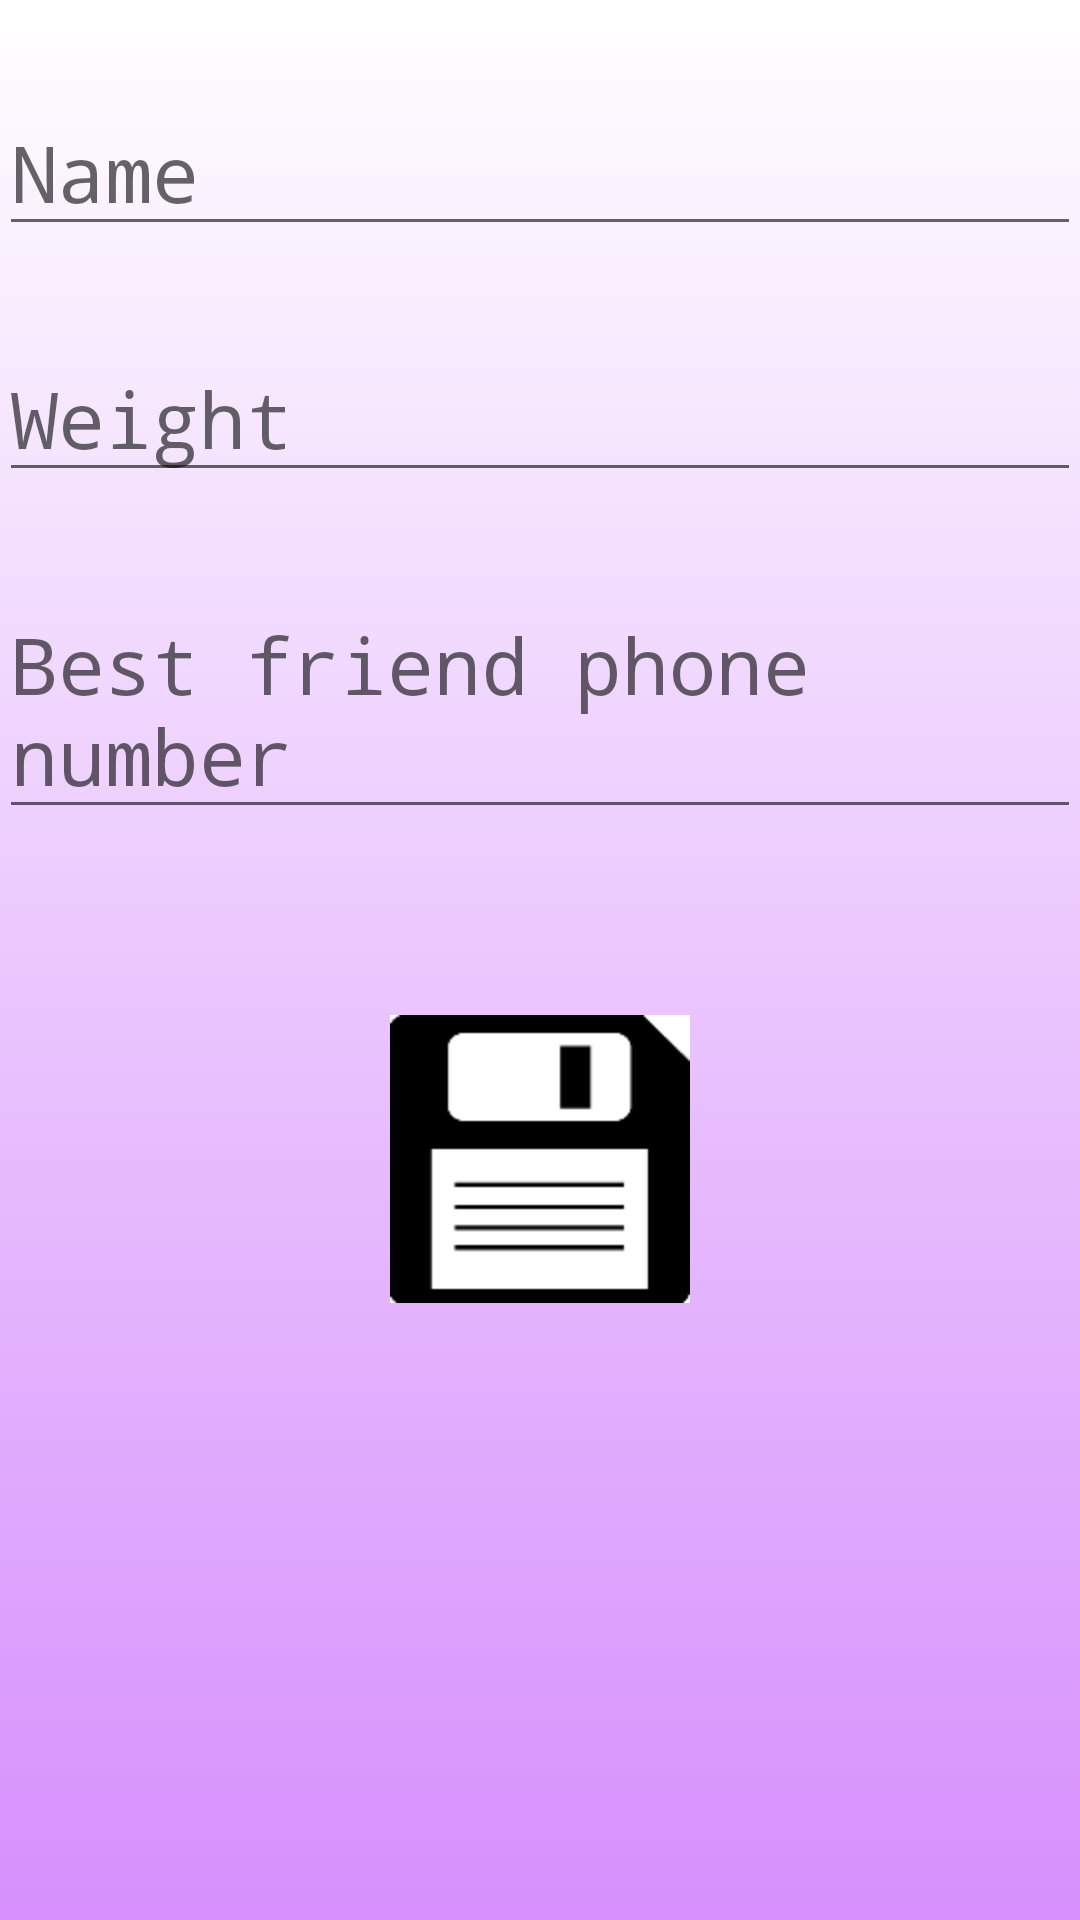

Here is an Android app screen rendered from its layout file. Give the layout XML and the strings, colors and styles it references.
<!-- AndroidManifest.xml: application theme AppTheme -->
<!-- res/layout/activity_edit_profile.xml -->
<LinearLayout xmlns:android="http://schemas.android.com/apk/res/android"
    xmlns:tools="http://schemas.android.com/tools" android:layout_width="match_parent"
    android:orientation="vertical"
    android:layout_height="match_parent" android:paddingLeft="@dimen/activity_horizontal_margin"
    android:paddingRight="@dimen/activity_horizontal_margin"
    android:paddingTop="@dimen/activity_vertical_margin"
    android:paddingBottom="@dimen/activity_vertical_margin"
    android:background="@drawable/bg_gradient"
    tools:context="sk.upjs.ics.bff.EditProfileActivity">

    <ScrollView
        android:layout_width="match_parent"
        android:layout_height="fill_parent">

        <LinearLayout android:orientation="vertical"
            android:gravity="center"
            android:layout_width="match_parent"
            android:layout_height="match_parent">

    <EditText
        android:id="@+id/txt_name"
        android:layout_width="match_parent"
        android:layout_height="wrap_content"
        android:typeface="monospace"
        android:textAppearance="?android:textAppearanceLarge"
        android:textSize="26dp"
        android:hint="Name"
        android:layout_marginTop="30dp"
        />

    <EditText
        android:id="@+id/txt_weight"
        android:layout_width="match_parent"
        android:layout_height="wrap_content"
        android:typeface="monospace"
        android:textAppearance="?android:textAppearanceLarge"
        android:textSize="26dp"
        android:hint="Weight"
        android:layout_marginTop="30dp"
        />

    <EditText
        android:id="@+id/txt_bff"
        android:layout_width="match_parent"
        android:layout_height="wrap_content"
        android:typeface="monospace"
        android:textAppearance="?android:textAppearanceLarge"
        android:textSize="26dp"
        android:hint="Best friend phone number"
        android:layout_marginTop="30dp"
        android:layout_marginBottom="60dp"
        />

    <ImageView
        android:layout_width="100dp"
        android:layout_height="100dp"
        android:layout_gravity="center"
        android:src="@drawable/img_save"
        android:onClick="saveProfile"
        />
            </LinearLayout>
    </ScrollView>

</LinearLayout>
<!-- resources referenced by this layout -->
<resources>
  <!-- drawable bg_gradient (drawable) -->
  <?xml version="1.0" encoding="utf-8"?>
  <selector xmlns:android="http://schemas.android.com/apk/res/android">
  <item>
      <shape>
          <gradient
              android:startColor="#FFFFFF"
              android:endColor="#7fb224ff"
              android:angle="270"/>
      </shape>
  
  </item>
  </selector>
  <!-- drawable img_save: png bitmap (drawable, 1488 bytes) -->
  <style name="AppTheme" parent="Theme.AppCompat.Light.DarkActionBar">
          
      </style>
</resources>
